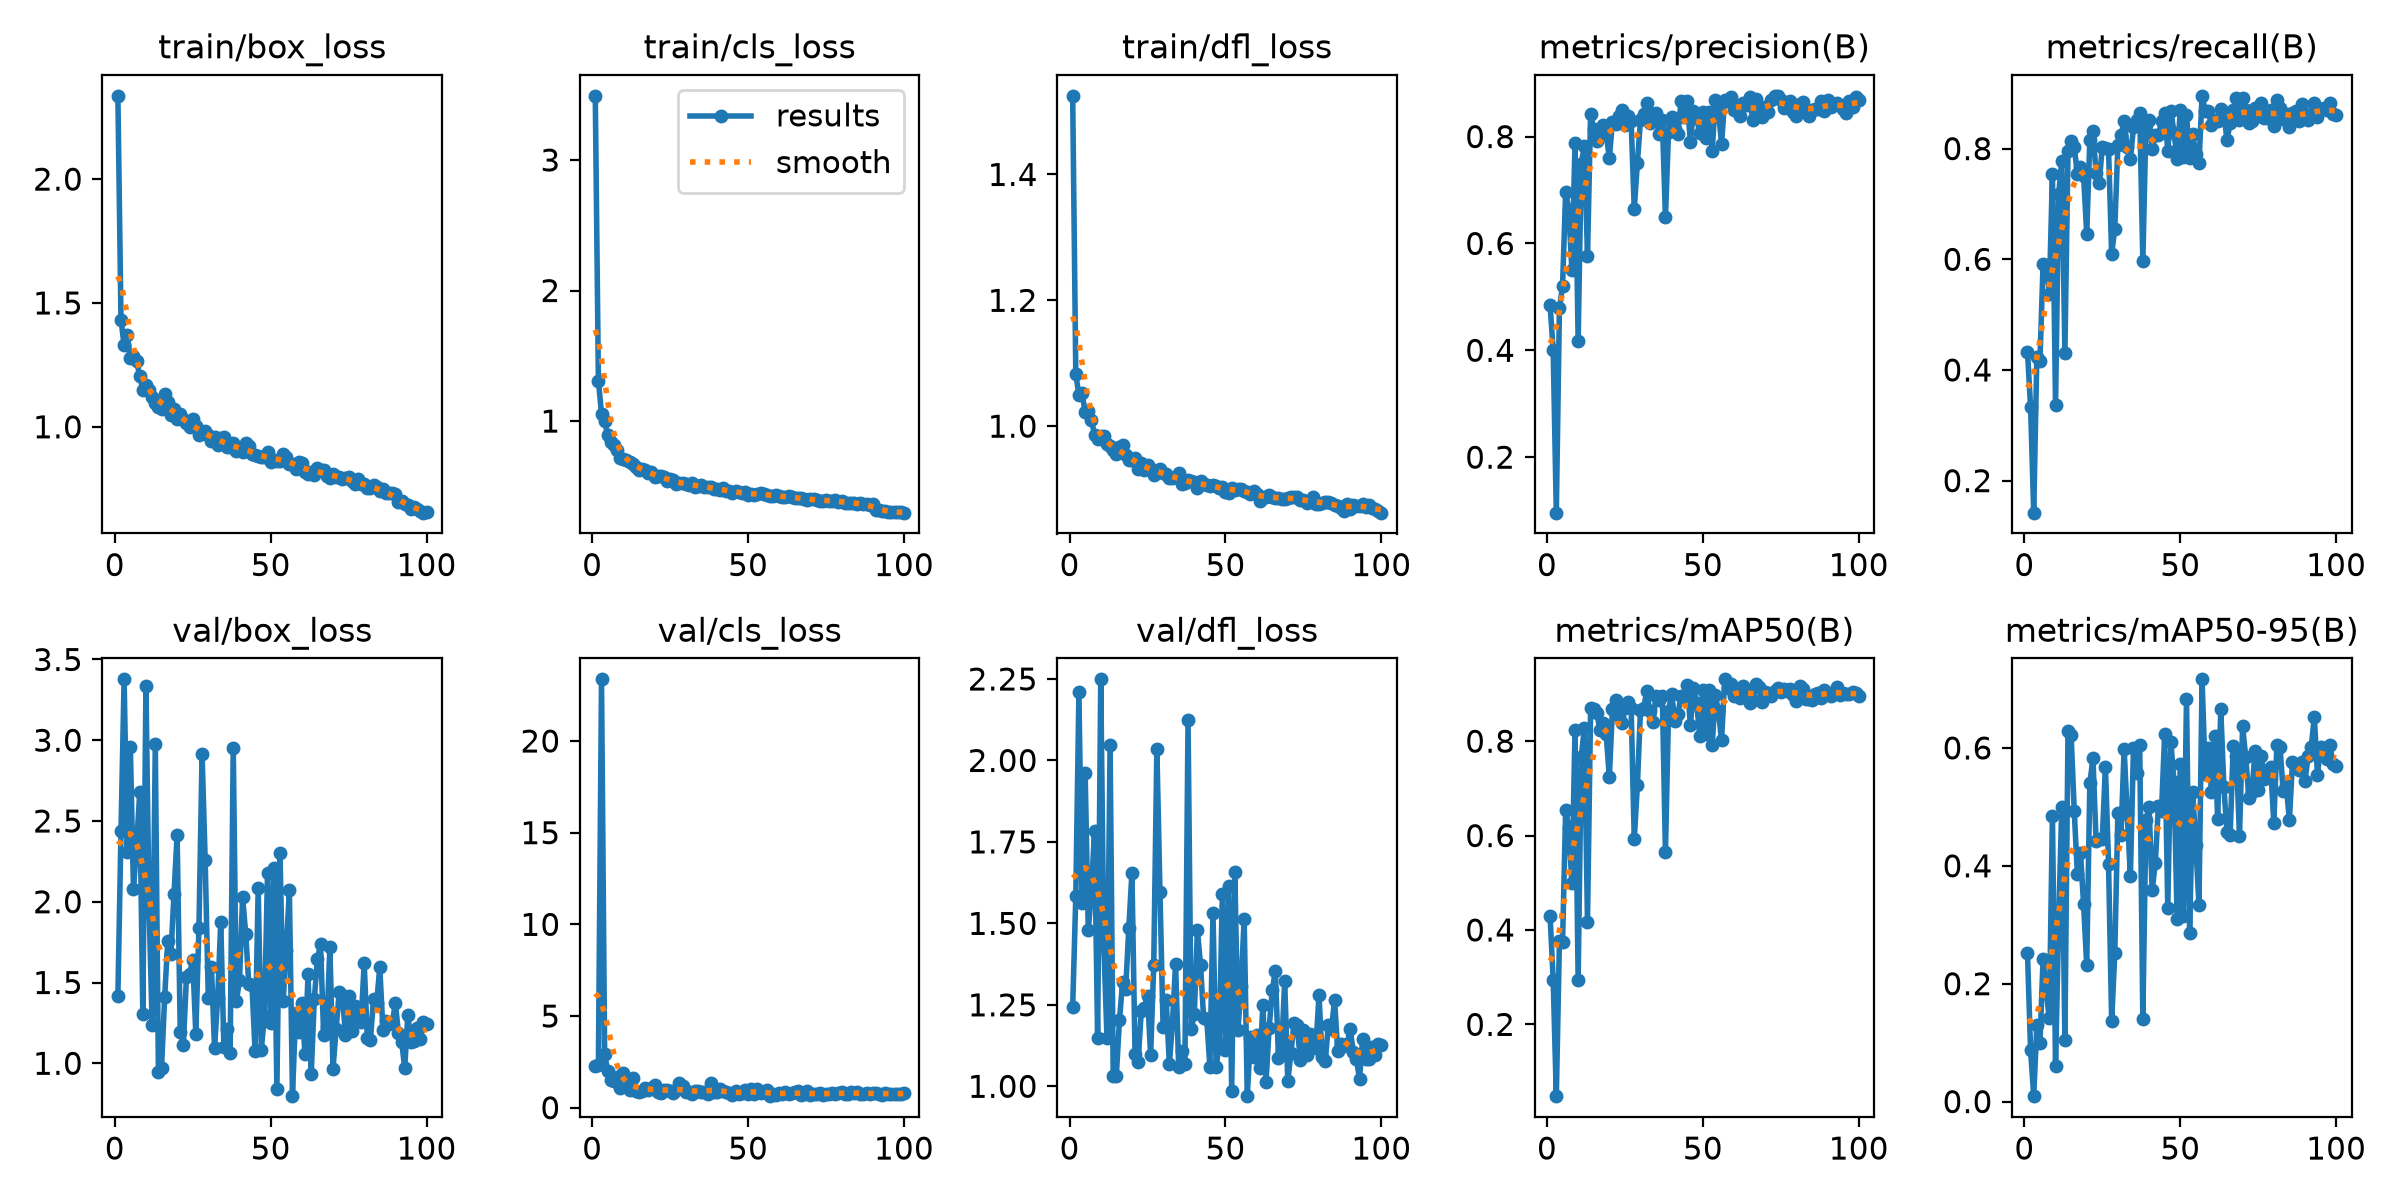

The data file committed next to this chart (first rows):
epoch, time, train/box_loss, train/cls_loss, train/dfl_loss, metrics/precision(B), metrics/recall(B), metrics/mAP50(B), metrics/mAP50-95(B), val/box_loss, val/cls_loss, val/dfl_loss, lr/pg0, lr/pg1, lr/pg2
1, 17.3, 2.336, 3.491, 1.525, 0.4846, 0.4333, 0.4294, 0.2514, 1.416, 2.281, 1.244, 0.0003277, 0.0003277, 0.0003277
2, 34.51, 1.432, 1.31, 1.082, 0.4004, 0.3322, 0.2946, 0.08684, 2.435, 2.355, 1.583, 0.0006545, 0.0006545, 0.0006545
3, 68.11, 1.33, 1.058, 1.05, 0.09615, 0.1421, 0.04793, 0.0092, 3.377, 23.36, 2.209, 0.0009747, 0.0009747, 0.0009747
4, 85.67, 1.37, 0.9968, 1.052, 0.4793, 0.4234, 0.3775, 0.1302, 2.306, 2.944, 1.563, 0.0009703, 0.0009703, 0.0009703
5, 119.5, 1.277, 0.8901, 1.023, 0.5202, 0.4159, 0.3737, 0.09857, 2.956, 1.978, 1.961, 0.0009604, 0.0009604, 0.0009604
6, 150.9, 1.284, 0.8371, 1.023, 0.6967, 0.591, 0.6549, 0.2426, 2.081, 1.498, 1.478, 0.0009505, 0.0009505, 0.0009505
7, 170, 1.266, 0.8174, 1.011, 0.6623, 0.5906, 0.615, 0.1872, 2.342, 1.472, 1.597, 0.0009406, 0.0009406, 0.0009406
8, 188.7, 1.205, 0.7775, 0.9862, 0.5494, 0.5381, 0.499, 0.141, 2.677, 1.674, 1.785, 0.0009307, 0.0009307, 0.0009307
9, 214.6, 1.15, 0.7173, 0.9793, 0.7887, 0.7544, 0.8239, 0.4852, 1.306, 1.083, 1.149, 0.0009208, 0.0009208, 0.0009208
10, 243.4, 1.169, 0.7069, 0.9847, 0.418, 0.3368, 0.2934, 0.0603, 3.337, 1.899, 2.249, 0.0009109, 0.0009109, 0.0009109
11, 278.8, 1.148, 0.7004, 0.9838, 0.7496, 0.7179, 0.7671, 0.3064, 1.966, 1.207, 1.431, 0.000901, 0.000901, 0.000901
12, 305.9, 1.12, 0.6871, 0.9712, 0.7832, 0.7783, 0.8283, 0.5, 1.239, 0.9599, 1.149, 0.0008911, 0.0008911, 0.0008911
13, 324.3, 1.096, 0.6681, 0.9678, 0.5758, 0.4314, 0.417, 0.105, 2.974, 1.616, 2.047, 0.0008812, 0.0008812, 0.0008812
14, 346, 1.08, 0.646, 0.9622, 0.842, 0.7965, 0.8709, 0.6285, 0.9429, 0.8936, 1.033, 0.0008713, 0.0008713, 0.0008713
15, 380.8, 1.073, 0.6262, 0.9559, 0.815, 0.8138, 0.8688, 0.6219, 0.9701, 0.8596, 1.033, 0.0008614, 0.0008614, 0.0008614
16, 413.8, 1.131, 0.6292, 0.9675, 0.7914, 0.8037, 0.8593, 0.4931, 1.408, 0.9248, 1.202, 0.0008515, 0.0008515, 0.0008515
17, 431.4, 1.101, 0.625, 0.9695, 0.8002, 0.7539, 0.8231, 0.3861, 1.759, 1.069, 1.319, 0.0008416, 0.0008416, 0.0008416
18, 455, 1.047, 0.6007, 0.9537, 0.8208, 0.7665, 0.8377, 0.4223, 1.676, 0.9496, 1.298, 0.0008317, 0.0008317, 0.0008317
19, 488.5, 1.072, 0.6101, 0.9455, 0.8056, 0.7509, 0.8143, 0.3344, 2.047, 1.07, 1.485, 0.0008218, 0.0008218, 0.0008218
20, 508.2, 1.03, 0.5747, 0.9457, 0.7594, 0.6456, 0.724, 0.2318, 2.415, 1.248, 1.655, 0.0008119, 0.0008119, 0.0008119
21, 525.8, 1.053, 0.5799, 0.9494, 0.8271, 0.8153, 0.8672, 0.5397, 1.194, 0.8746, 1.1, 0.000802, 0.000802, 0.000802
22, 548.9, 1.03, 0.5762, 0.9322, 0.8237, 0.8326, 0.8879, 0.5829, 1.116, 0.8148, 1.075, 0.0007921, 0.0007921, 0.0007921
23, 571.3, 1.014, 0.5679, 0.9416, 0.8386, 0.7554, 0.852, 0.4425, 1.537, 0.9629, 1.232, 0.0007822, 0.0007822, 0.0007822
24, 589, 0.9973, 0.5424, 0.931, 0.8496, 0.7381, 0.8382, 0.4451, 1.552, 0.9765, 1.241, 0.0007723, 0.0007723, 0.0007723
25, 619.9, 1.03, 0.5525, 0.9385, 0.8218, 0.8034, 0.87, 0.4462, 1.64, 0.8876, 1.278, 0.0007624, 0.0007624, 0.0007624
26, 647.6, 1.003, 0.549, 0.9312, 0.8382, 0.8015, 0.8827, 0.5682, 1.183, 0.8251, 1.096, 0.0007525, 0.0007525, 0.0007525
27, 665.2, 0.9663, 0.5171, 0.9223, 0.8292, 0.7987, 0.8702, 0.4039, 1.838, 0.9766, 1.374, 0.0007426, 0.0007426, 0.0007426
28, 690, 0.9777, 0.527, 0.9284, 0.6644, 0.6091, 0.5924, 0.1361, 2.917, 1.346, 2.035, 0.0007327, 0.0007327, 0.0007327
29, 721.8, 0.9849, 0.5261, 0.9324, 0.7501, 0.6553, 0.7064, 0.2519, 2.256, 1.197, 1.595, 0.0007228, 0.0007228, 0.0007228
30, 739.6, 0.9669, 0.5189, 0.9259, 0.8317, 0.8068, 0.8667, 0.4893, 1.402, 0.8512, 1.181, 0.0007129, 0.0007129, 0.0007129
31, 766.2, 0.9446, 0.5101, 0.9241, 0.8419, 0.824, 0.8699, 0.4523, 1.598, 0.8719, 1.266, 0.000703, 0.000703, 0.000703
32, 798.3, 0.9577, 0.5223, 0.9179, 0.8632, 0.8496, 0.9054, 0.5985, 1.092, 0.7483, 1.068, 0.0006931, 0.0006931, 0.0006931
33, 830, 0.9277, 0.4954, 0.9181, 0.8251, 0.8022, 0.863, 0.4874, 1.403, 0.8904, 1.193, 0.0006832, 0.0006832, 0.0006832
34, 847.6, 0.9528, 0.4991, 0.9193, 0.8427, 0.7805, 0.8405, 0.382, 1.877, 0.9354, 1.376, 0.0006733, 0.0006733, 0.0006733
35, 870.1, 0.9601, 0.5072, 0.9257, 0.8435, 0.8389, 0.8963, 0.6006, 1.099, 0.8607, 1.059, 0.0006634, 0.0006634, 0.0006634
36, 901.8, 0.9187, 0.4987, 0.9079, 0.804, 0.8516, 0.8866, 0.5568, 1.214, 0.8473, 1.108, 0.0006535, 0.0006535, 0.0006535
37, 919.7, 0.9186, 0.4925, 0.9093, 0.8308, 0.8647, 0.8966, 0.6049, 1.061, 0.7662, 1.069, 0.0006436, 0.0006436, 0.0006436
38, 937.4, 0.9332, 0.4954, 0.9141, 0.649, 0.5967, 0.5645, 0.1403, 2.954, 1.373, 2.123, 0.0006337, 0.0006337, 0.0006337
39, 964.1, 0.9007, 0.4765, 0.913, 0.8091, 0.8433, 0.8644, 0.4777, 1.382, 0.8813, 1.175, 0.0006238, 0.0006238, 0.0006238
40, 981.9, 0.9076, 0.4784, 0.9116, 0.8372, 0.8518, 0.8999, 0.499, 1.513, 0.8648, 1.221, 0.0006139, 0.0006139, 0.0006139
41, 1008, 0.899, 0.4734, 0.9023, 0.8135, 0.7991, 0.843, 0.3583, 2.027, 1.028, 1.48, 0.000604, 0.000604, 0.000604
42, 1037, 0.9334, 0.4878, 0.9126, 0.8047, 0.8239, 0.8566, 0.4048, 1.803, 0.9327, 1.373, 0.0005941, 0.0005941, 0.0005941
43, 1055, 0.9231, 0.4667, 0.9074, 0.8656, 0.8247, 0.8956, 0.5018, 1.488, 0.8351, 1.21, 0.0005842, 0.0005842, 0.0005842
44, 1074, 0.8884, 0.4618, 0.9061, 0.836, 0.849, 0.8928, 0.4934, 1.487, 0.8128, 1.207, 0.0005743, 0.0005743, 0.0005743
45, 1103, 0.887, 0.4527, 0.9045, 0.8659, 0.8649, 0.9196, 0.6241, 1.077, 0.7122, 1.061, 0.0005644, 0.0005644, 0.0005644
46, 1122, 0.882, 0.4618, 0.9057, 0.7891, 0.7966, 0.8341, 0.3278, 2.084, 0.9319, 1.532, 0.0005545, 0.0005545, 0.0005545
47, 1140, 0.8772, 0.4533, 0.9057, 0.8486, 0.8682, 0.912, 0.6092, 1.084, 0.7405, 1.06, 0.0005446, 0.0005446, 0.0005446
48, 1163, 0.8765, 0.4485, 0.9015, 0.8346, 0.829, 0.8817, 0.5429, 1.296, 0.8107, 1.128, 0.0005347, 0.0005347, 0.0005347
49, 1181, 0.898, 0.4548, 0.9041, 0.8074, 0.7808, 0.8115, 0.3097, 2.177, 0.9629, 1.59, 0.0005248, 0.0005248, 0.0005248
50, 1207, 0.8573, 0.4354, 0.8953, 0.8466, 0.869, 0.9093, 0.5727, 1.252, 0.7238, 1.11, 0.0005149, 0.0005149, 0.0005149
51, 1234, 0.8652, 0.4428, 0.8943, 0.7971, 0.7855, 0.8152, 0.315, 2.208, 1.02, 1.614, 0.000505, 0.000505, 0.000505
52, 1252, 0.8621, 0.437, 0.9013, 0.846, 0.8608, 0.9086, 0.6835, 0.8398, 0.7257, 0.987, 0.0004951, 0.0004951, 0.0004951
53, 1287, 0.8605, 0.4438, 0.8992, 0.7733, 0.7839, 0.7926, 0.2866, 2.3, 1.048, 1.658, 0.0004852, 0.0004852, 0.0004852
54, 1315, 0.8902, 0.4463, 0.9008, 0.8676, 0.8256, 0.8981, 0.5246, 1.383, 0.7957, 1.172, 0.0004753, 0.0004753, 0.0004753
55, 1341, 0.88, 0.4428, 0.8995, 0.8474, 0.7902, 0.8629, 0.4346, 1.699, 0.8849, 1.308, 0.0004654, 0.0004654, 0.0004654
56, 1359, 0.8505, 0.431, 0.8963, 0.7865, 0.7738, 0.8018, 0.3331, 2.07, 0.965, 1.514, 0.0004555, 0.0004555, 0.0004555
57, 1388, 0.8504, 0.4281, 0.8948, 0.8686, 0.8954, 0.931, 0.7164, 0.7963, 0.6309, 0.9698, 0.0004456, 0.0004456, 0.0004456
58, 1423, 0.8282, 0.4269, 0.8919, 0.8674, 0.8682, 0.9119, 0.5551, 1.31, 0.7355, 1.15, 0.0004357, 0.0004357, 0.0004357
59, 1441, 0.8589, 0.4365, 0.8976, 0.8749, 0.8675, 0.9216, 0.6006, 1.191, 0.7214, 1.091, 0.0004258, 0.0004258, 0.0004258
60, 1459, 0.8532, 0.4282, 0.8922, 0.8502, 0.8423, 0.8954, 0.526, 1.373, 0.8196, 1.159, 0.0004159, 0.0004159, 0.0004159
... 40 more rows
